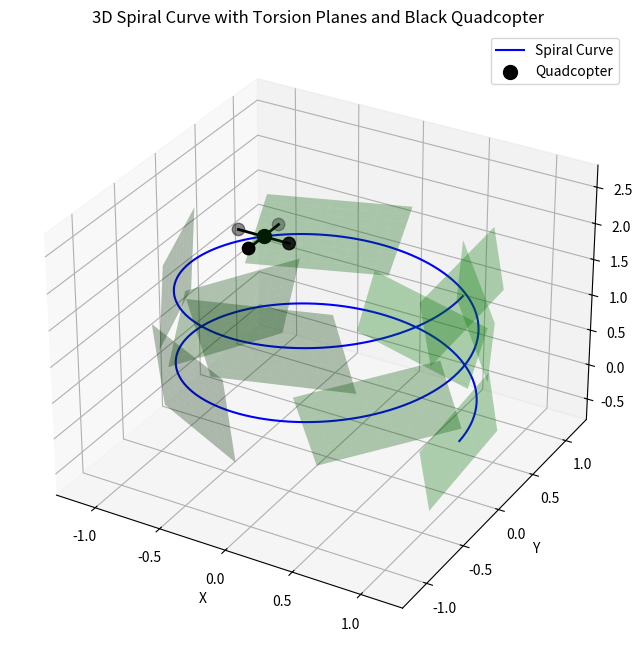

Source code (Python):
import numpy as np
import matplotlib.pyplot as plt
from mpl_toolkits.mplot3d import Axes3D

# Generate a 3D spiral curve
t = np.linspace(0, 4 * np.pi, 500)
x = np.cos(t)
y = np.sin(t)
z = t / (2 * np.pi)

# Compute first derivatives (tangent vectors)
dx_dt = np.gradient(x, t)
dy_dt = np.gradient(y, t)
dz_dt = np.gradient(z, t)

# Compute the tangent vector T
T = np.array([dx_dt, dy_dt, dz_dt]).T
T_norm = np.linalg.norm(T, axis=1).reshape(-1, 1)
T_unit = T / T_norm

# Compute second derivatives
d2x_dt2 = np.gradient(dx_dt, t)
d2y_dt2 = np.gradient(dy_dt, t)
d2z_dt2 = np.gradient(dz_dt, t)

# Compute the normal vector N
dT_dt = np.array([d2x_dt2, d2y_dt2, d2z_dt2]).T
dT_dt_norm = np.linalg.norm(dT_dt, axis=1).reshape(-1, 1)
N_unit = dT_dt / dT_dt_norm

# Compute the binormal vector B
B_unit = np.cross(T_unit, N_unit)

# Compute torsion τ = ( (dB/dt) . N ) / |T x N|
dB_dt = np.gradient(B_unit, axis=0)
torsion = np.einsum('ij,ij->i', dB_dt, N_unit) / np.linalg.norm(np.cross(T_unit, N_unit), axis=1)

# Select points to plot torsion indicators
num_torsion_points = 10
torsion_indices = np.linspace(0, len(t) - 1, num_torsion_points, dtype=int)

# Define drone position somewhere on the spiral
drone_index = 350  # Arbitrary index for drone placement
drone_x, drone_y, drone_z = x[drone_index], y[drone_index], z[drone_index]

# Define quadcopter arm length
arm_length = 0.2

# Define rotor positions around the quadcopter center
rotor_positions = np.array([
    [drone_x + arm_length, drone_y, drone_z],  # Front-right rotor
    [drone_x - arm_length, drone_y, drone_z],  # Back-left rotor
    [drone_x, drone_y + arm_length, drone_z],  # Front-left rotor
    [drone_x, drone_y - arm_length, drone_z]  # Back-right rotor
])

# Create a 3D plot
fig = plt.figure(figsize=(12, 8))
ax = fig.add_subplot(111, projection='3d')

# Plot the spiral curve
ax.plot(x, y, z, label='Spiral Curve', color='blue')

# Plot rectifying planes (torsion planes) along the curve
plane_size = 0.5  # Size of rectifying planes
for idx in torsion_indices:
    # Create a 2D meshgrid for the plane
    plane_u, plane_v = np.meshgrid(np.linspace(-plane_size, plane_size, 10),
                                   np.linspace(-plane_size, plane_size, 10))

    # Transform plane into global coordinates using Binormal (B) and Tangent (T) vectors
    plane_x_global = x[idx] + plane_u * B_unit[idx, 0] + plane_v * T_unit[idx, 0]
    plane_y_global = y[idx] + plane_u * B_unit[idx, 1] + plane_v * T_unit[idx, 1]
    plane_z_global = z[idx] + plane_u * B_unit[idx, 2] + plane_v * T_unit[idx, 2]

    # Plot the rectifying plane
    ax.plot_surface(plane_x_global, plane_y_global, plane_z_global, color='green', alpha=0.3)

# Plot quadcopter body (fully black, without transparency)
ax.scatter(drone_x, drone_y, drone_z, color='black', marker='o', s=100, label='Quadcopter')

# Plot quadcopter arms (fully black)
for i in range(4):
    ax.plot([drone_x, rotor_positions[i, 0]],
            [drone_y, rotor_positions[i, 1]],
            [drone_z, rotor_positions[i, 2]],
            color='black', linewidth=2)

# Plot quadcopter rotors (fully black)
ax.scatter(rotor_positions[:, 0], rotor_positions[:, 1], rotor_positions[:, 2],
           color='black', marker='o', s=80)

# Set plot labels
ax.set_xlabel('X')
ax.set_ylabel('Y')
ax.set_zlabel('Z')
ax.set_title('3D Spiral Curve with Torsion Planes and Black Quadcopter')
ax.legend()

plt.show()